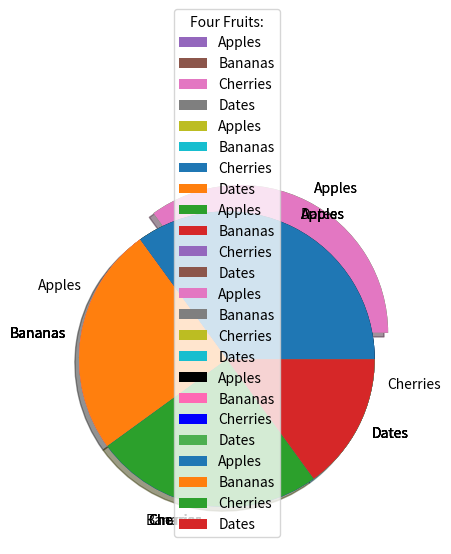

Reproduce this figure in Python.
import matplotlib.pyplot as plt
import numpy as np

y = np.array([35, 25, 25, 15])

plt.pie(y)
plt.show()

# ---------------------------------- labels ---------------------------------- #

mylabels = ["Apples", "Bananas", "Cherries", "Dates"]

plt.pie(y, labels=mylabels)
plt.show() 

# -------------------------------- start angle ------------------------------- #

plt.pie(y, labels=mylabels, startangle=90)
plt.show()

# ---------------------------------- explode --------------------------------- #

myexplode = [0.2, 0, 0, 0]

plt.pie(y, labels=mylabels, explode=myexplode)
plt.show()

# ---------------------------------- shadow ---------------------------------- #

plt.pie(y, labels=mylabels, explode=myexplode, shadow=True)
plt.show()

# ---------------------------------- colors ---------------------------------- #

mycolors = ["black", "hotpink", "b", "#4CAF50"]

plt.pie(y, labels=mylabels, colors=mycolors)
plt.show()

# ---------------------------------- legend ---------------------------------- #

y = np.array([35, 25, 25, 15])
mylabels = ["Apples", "Bananas", "Cherries", "Dates"]

plt.pie(y, labels = mylabels)
plt.legend(title = "Four Fruits:")
plt.show()
